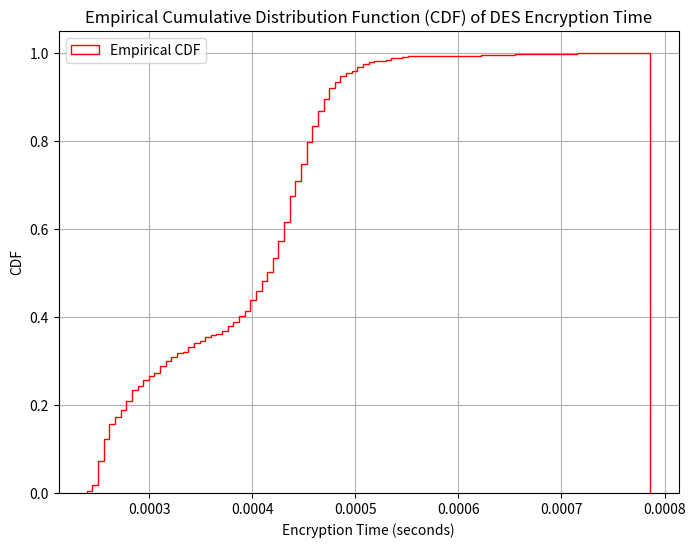

Here is the Python script that generated this plot:
import os
import time
import random
import numpy as np
import matplotlib.pyplot as plt

# TABLES needed for DES BELOW
# IT // use for key prior to first round, takes 64 bit key and takes out every 8th bit out & rearranges values
initialPermutation = [58, 50, 42, 34, 26, 18, 10, 2,
				60, 52, 44, 36, 28, 20, 12, 4,
				62, 54, 46, 38, 30, 22, 14, 6,
				64, 56, 48, 40, 32, 24, 16, 8,
				57, 49, 41, 33, 25, 17, 9, 1,
				59, 51, 43, 35, 27, 19, 11, 3,
				61, 53, 45, 37, 29, 21, 13, 5,
				63, 55, 47, 39, 31, 23, 15, 7]

# inverse inital Permutation // changes order of 64 bit 
inverseInitPerm = [40, 8, 48, 16, 56, 24, 64, 32,
			39, 7, 47, 15, 55, 23, 63, 31,
			38, 6, 46, 14, 54, 22, 62, 30,
			37, 5, 45, 13, 53, 21, 61, 29,
			36, 4, 44, 12, 52, 20, 60, 28,
			35, 3, 43, 11, 51, 19, 59, 27,
			34, 2, 42, 10, 50, 18, 58, 26,
			33, 1, 41, 9, 49, 17, 57, 25]

# PC-1 table // 64 bit key will become 56-bit key
permutatedChoice_1 = [57, 49, 41, 33, 25, 17, 9,
                    1, 58, 50, 42, 34, 26, 18,
                    10, 2, 59, 51, 43, 35, 27,
                    19, 11, 3, 60, 52, 44, 36,
                    63, 55, 47, 39, 31, 23, 15,
                    7, 62, 54, 46, 38, 30, 22,
                    14, 6, 61, 53, 45, 37, 29,
                    21, 13, 5, 28, 20, 12, 4]

# PC2 // Compression of key f/ 56 bits to 48 bits
permutatedChoice_2 = [14, 17, 11, 24, 1, 5,
                    3, 28, 15, 6, 21, 10,
                    23, 19, 12, 4, 26, 8,
                    16, 7, 27, 20, 13, 2,
                    41, 52, 31, 37, 47, 55,
                    30, 40, 51, 45, 33, 48,
                    44, 49, 39, 56, 34, 53,
                    46, 42, 50, 36, 29, 32]

# Schedule of Left Circular shifts depends on round 
shiftTable = [1, 1, 2, 2, 2, 2, 2, 2, 1, 2, 2, 2, 2, 2, 2, 1]

# E Bit Selection Table // expands bit string f/ 32 bits --> 48 bits
eBitExpansion = [32, 1, 2, 3, 4, 5, 4, 5,
                6, 7, 8, 9, 8, 9, 10, 11,
                12, 13, 12, 13, 14, 15, 16, 17,
                16, 17, 18, 19, 20, 21, 20, 21,
                22, 23, 24, 25, 24, 25, 26, 27,
                28, 29, 28, 29, 30, 31, 32, 1]

# Permutation Table // used after the sBox to rearrange values
permutationTable = [16, 7, 20, 21, 29, 12, 28, 17, 1, 15, 23, 26, 5, 18, 31, 10, 2, 8, 24, 14, 32, 27, 3, 9, 19, 13, 30, 6, 22, 11, 4, 25]

# S-box // there is 8 unique s boxes, takes each 6 bit and assigns new value of 4 bits 
sbox = [[[14, 4, 13, 1, 2, 15, 11, 8, 3, 10, 6, 12, 5, 9, 0, 7],
		[0, 15, 7, 4, 14, 2, 13, 1, 10, 6, 12, 11, 9, 5, 3, 8],
		[4, 1, 14, 8, 13, 6, 2, 11, 15, 12, 9, 7, 3, 10, 5, 0],
		[15, 12, 8, 2, 4, 9, 1, 7, 5, 11, 3, 14, 10, 0, 6, 13]],

		[[15, 1, 8, 14, 6, 11, 3, 4, 9, 7, 2, 13, 12, 0, 5, 10],
		[3, 13, 4, 7, 15, 2, 8, 14, 12, 0, 1, 10, 6, 9, 11, 5],
		[0, 14, 7, 11, 10, 4, 13, 1, 5, 8, 12, 6, 9, 3, 2, 15],
		[13, 8, 10, 1, 3, 15, 4, 2, 11, 6, 7, 12, 0, 5, 14, 9]],

		[[10, 0, 9, 14, 6, 3, 15, 5, 1, 13, 12, 7, 11, 4, 2, 8],
		[13, 7, 0, 9, 3, 4, 6, 10, 2, 8, 5, 14, 12, 11, 15, 1],
		[13, 6, 4, 9, 8, 15, 3, 0, 11, 1, 2, 12, 5, 10, 14, 7],
		[1, 10, 13, 0, 6, 9, 8, 7, 4, 15, 14, 3, 11, 5, 2, 12]],

		[[7, 13, 14, 3, 0, 6, 9, 10, 1, 2, 8, 5, 11, 12, 4, 15],
		[13, 8, 11, 5, 6, 15, 0, 3, 4, 7, 2, 12, 1, 10, 14, 9],
		[10, 6, 9, 0, 12, 11, 7, 13, 15, 1, 3, 14, 5, 2, 8, 4],
		[3, 15, 0, 6, 10, 1, 13, 8, 9, 4, 5, 11, 12, 7, 2, 14]],

		[[2, 12, 4, 1, 7, 10, 11, 6, 8, 5, 3, 15, 13, 0, 14, 9],
		[14, 11, 2, 12, 4, 7, 13, 1, 5, 0, 15, 10, 3, 9, 8, 6],
		[4, 2, 1, 11, 10, 13, 7, 8, 15, 9, 12, 5, 6, 3, 0, 14],
		[11, 8, 12, 7, 1, 14, 2, 13, 6, 15, 0, 9, 10, 4, 5, 3]],

		[[12, 1, 10, 15, 9, 2, 6, 8, 0, 13, 3, 4, 14, 7, 5, 11],
		[10, 15, 4, 2, 7, 12, 9, 5, 6, 1, 13, 14, 0, 11, 3, 8],
		[9, 14, 15, 5, 2, 8, 12, 3, 7, 0, 4, 10, 1, 13, 11, 6],
		[4, 3, 2, 12, 9, 5, 15, 10, 11, 14, 1, 7, 6, 0, 8, 13]],

		[[4, 11, 2, 14, 15, 0, 8, 13, 3, 12, 9, 7, 5, 10, 6, 1],
		[13, 0, 11, 7, 4, 9, 1, 10, 14, 3, 5, 12, 2, 15, 8, 6],
		[1, 4, 11, 13, 12, 3, 7, 14, 10, 15, 6, 8, 0, 5, 9, 2],
		[6, 11, 13, 8, 1, 4, 10, 7, 9, 5, 0, 15, 14, 2, 3, 12]],

		[[13, 2, 8, 4, 6, 15, 11, 1, 10, 9, 3, 14, 5, 0, 12, 7],
		[1, 15, 13, 8, 10, 3, 7, 4, 12, 5, 6, 11, 0, 14, 9, 2],
		[7, 11, 4, 1, 9, 12, 14, 2, 0, 6, 10, 13, 15, 3, 5, 8],
		[2, 1, 14, 7, 4, 10, 8, 13, 15, 12, 9, 0, 3, 5, 6, 11]]]

		
def bin2dec(binary):                    
	decimal, i, n = 0, 0, 0
	while(binary != 0):
		dec = binary % 10
		decimal = decimal + dec * pow(2, i)
		binary = binary//10
		i += 1
	return decimal

def dec2bin(num):                       
	res = bin(num).replace("0b", "")
	if(len(res) % 4 != 0):
		div = len(res) / 4
		div = int(div)
		counter = (4 * (div + 1)) - len(res)
		for i in range(0, counter):
			res = '0' + res
	return res

# Permute function to rearrange the bits
def permute(key, permChoice, length_n):
	permutation = ""
	for i in range(0, length_n):
		permutation = permutation + key[permChoice[i] - 1]
	return permutation

# shifting the key bits left by nth shifts (n is desinated by the round #)
def shiftLeft(key, roundShift):
	shiftedKey = ""
	for i in range(roundShift):
		for j in range(1, len(key)):
			shiftedKey = shiftedKey + key[j]
		shiftedKey = shiftedKey + key[0]
		key = shiftedKey
		shiftedKey = ""
	return key

# calculating xor of two strings of binary number a and b
def xor(bitStringA, bitStringB):
    result = int(bitStringA, 2) ^ int(bitStringB, 2)
    # Convert the result back to binary string
    result = bin(result)[2:].zfill(len(bitStringA))
    return result


def encrypt(plaintext, keyBinary, numRounds):
	plaintext = bin(int(plaintext, 16))[2:].zfill(64)
	# Initial Permutation
	plaintext = permute(plaintext, initialPermutation, 64)
	left = plaintext[0:32]                  	# Splitting
	right = plaintext[32:64]
	for i in range(0, numRounds):
		# Expansion D-box: Expanding the 32 bits data into 48 bits
		rightExpanded = permute(right, eBitExpansion, 48)
		xorValue = xor(rightExpanded, keyBinary[i])
		# S-box: substituting the value from s-box table by calculating row and column
		sboxValue = ""
		for j in range(0, 8):
			row = bin2dec(int(xorValue[j * 6] + xorValue[j * 6 + 5]))
			col = bin2dec(int(xorValue[j * 6 + 1] + xorValue[j * 6 + 2] + xorValue[j * 6 + 3] + xorValue[j * 6 + 4]))
			val = sbox[j][row][col]
			sboxValue = sboxValue + dec2bin(val)
		# Straight D-box: After substituting rearranging the bits
		sboxValue = permute(sboxValue, permutationTable, 32)
		result = xor(left, sboxValue)                       # XOR left and sboxValue
		left = result
		# Swapper
		if(i != 15):
			left, right = right, left
		# print("Round ", i + 1, " ", hex(int(left, 2))[2:].upper()," ", hex(int(right, 2))[2:].upper(), " ", keyHex[i]) 
	cipherText = left + right                                      # Concatenate cipherText
	if numRounds >= 16:
		cipherText = permute(cipherText, inverseInitPerm, 64)          # Final permutation: final rearranging of bits to get cipher text
	return cipherText

def keyGenerator(key, numRounds):
	key = bin(int(key, 16))[2:]  # Convert hex to binary
	key = key.zfill(64)  # Ensure that the binary key is 64 bits long
	key = permute(key, permutatedChoice_1, 56)  # Use the PC1 table to create a new key
	# Split key into two halves, i.e., C0 and D0
	left = key[0:28] 
	right = key[28:56] 
	keyBinary = []
	# generate a list of keys for each round
	for i in range(0, numRounds):
		# Shifting the bits by nth shifts by checking from the shift table
		left = shiftLeft(left, shiftTable[i])
		right = shiftLeft(right, shiftTable[i])
		combinedHalves = left + right  # concatenate strings together
		# Compression of key from 56 to 48 bits
		round_key = permute(combinedHalves, permutatedChoice_2, 48)
		keyBinary.append(round_key)
	return keyBinary

def generateRandomHex(length=16):
    # Generate a random hex string of the specified length.
    return ''.join(random.choice('0123456789ABCDEF') for _ in range(length))


num_rounds=16
key_hex="1234567891234567"
encryptionTimes = []  # List to store the time taken for each encryption
total_time_start = time.time()
roundKeys = keyGenerator(key_hex, num_rounds)
for i in range(1000):
    start_time = time.time()
    plaintext_hex = generateRandomHex()
    encrypt(plaintext_hex, roundKeys, num_rounds)
    end_time = time.time()
    encryptionTimes.append(end_time - start_time)
total_time_end = time.time() 
total_time = total_time_end - total_time_start
average_time = np.mean(encryptionTimes)
print(f"Average encryption time: {average_time:.5f} seconds")
print(f"Total time for 1000 encryptions: {total_time:.5f} seconds")

# Plot the empirical CDF
plt.figure(figsize=(8, 6))
plt.hist(encryptionTimes, bins=100, cumulative=True, density=True, histtype='step', color='red', label='Empirical CDF')
plt.xlabel('Encryption Time (seconds)')
plt.ylabel('CDF')
plt.title('Empirical Cumulative Distribution Function (CDF) of DES Encryption Time')
plt.grid(True)
plt.legend()
plt.show()